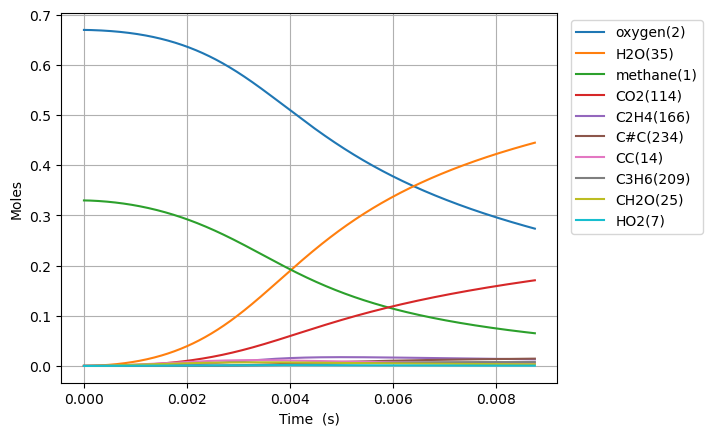

The file beside this chart, header and first rows:
Time (s), Volume (m^3), Ar, He, Ne, N2, methane(1), oxygen(2), CH3(5), HO2(7), CH3O2(12), H(6), CH3O2(19), OH(D)(9), CH2O(25), H2O(35), CC(14), O(T)(10), OO(11), CHO(34), CHO3(63), CHO3(75), CO2(114), COO(15)
0.0, 0.1122, 0.0, 0.0, 0.0, 0.0, 0.33, 0.67, 0.0, 0.0, 0.0, 0.0, 0.0, 0.0, 0.0, 0.0, 0.0, 0.0, 0.0, 0.0, 0.0, 0.0, 0.0, 0.0
4.819118759065875e-16, 0.1122, 0.0, 0.0, 0.0, 0.0, 0.33, 0.67, 2.9058803418684195e-16, 2.269576426586127e-16, 2.9325069606925405e-24, 6.363039445973504e-17, 2.437806996066426e-33, 1.946924604264204e-28, 8.681922077017695e-34, 7.334421406095036e-37, 6.742115213971051e-39, 1.946922564595609e-28, 4.032718461683006e-28, 4.4225768895553764e-46, 8.905276716339585e-54, 5.467733057875097e-63, 6.647379368502336e-64, 5.4334625632939646e-36
1.349353252538445e-15, 0.1122, 0.0, 0.0, 0.0, 0.0, 0.33, 0.67, 8.136464862231627e-16, 6.354814587281244e-16, 1.771231970306192e-23, 1.781650452013106e-16, 2.338779955330229e-32, 1.1759531909767402e-27, 1.5860844461679798e-32, 8.707497852697862e-36, 1.0188684289173717e-37, 1.1759452156737811e-27, 2.435762129777702e-27, 1.49854019609212e-44, 5.520467020828743e-52, 5.659697348744296e-61, 1.245318480536662e-61, 6.451026924163861e-35
3.08423600580216e-15, 0.1122, 0.0, 0.0, 0.0, 0.0, 0.33, 0.67, 1.8597633522960036e-15, 1.4525293280029372e-15, 8.52769673249641e-23, 4.0723410954091827e-16, 1.6190500635230012e-31, 5.661856636588057e-27, 2.2343795166809877e-31, 8.549279951340874e-35, 1.0960521127858446e-36, 5.66171061756667e-27, 1.1727147970381918e-26, 4.247353685511582e-43, 3.1340860098796894e-50, 5.445252259749408e-59, 2.3964864544995162e-59, 6.333814538685686e-34
6.55400151232959e-15, 0.1122, 0.0, 0.0, 0.0, 0.0, 0.33, 0.67, 3.951996932443912e-15, 3.0866260150937472e-15, 3.724249214082459e-22, 8.653712896479333e-16, 8.935697455223435e-31, 2.472836446750634e-26, 2.5147159553850874e-30, 7.56217986351723e-34, 1.007460633780606e-35, 2.4726534497775763e-26, 5.1215552195982954e-26, 9.647919632192398e-42, 1.4300847190935082e-48, 3.8119774137821747e-57, 3.363330446871963e-57, 5.602204577651916e-33
1.349353252538445e-14, 0.1122, 0.0, 0.0, 0.0, 0.0, 0.33, 0.67, 8.136463484760058e-15, 6.3548231834243154e-15, 1.5547840274744434e-21, 1.781641855588948e-15, 4.264366706375536e-30, 1.032500240606728e-25, 2.4383980957347314e-29, 6.357267078795024e-33, 8.619036270772907e-35, 1.0323139566656045e-25, 2.138149824311529e-25, 1.885133810360085e-40, 5.609097303202415e-47, 2.0375193975538048e-55, 3.606160872276042e-55, 4.708922186452201e-32
2.7372594551494168e-14, 0.1122, 0.0, 0.0, 0.0, 0.0, 0.33, 0.67, 1.6505394157565064e-14, 1.2891232696554956e-14, 6.351663534981155e-21, 3.614167810505209e-15, 1.8698778048292616e-29, 4.219272859993057e-25, 2.161728970407285e-28, 5.213421413181572e-32, 7.126383287626915e-34, 4.217582998533901e-25, 8.735050628819845e-25, 3.359927687862241e-39, 2.004564059055492e-45, 8.885821319939907e-54, 3.155784433472727e-53, 3.8605095343459278e-31
5.513071860371361e-14, 0.1122, 0.0, 0.0, 0.0, 0.0, 0.33, 0.67, 3.324324577659713e-14, 2.5964112427683923e-14, 2.5673335816766013e-20, 7.279159013484978e-15, 7.836006836440847e-29, 1.706452951882529e-24, 1.8236187816506056e-27, 4.224170046455258e-31, 5.795052346692842e-33, 1.7050114516617014e-24, 3.53085596635762e-24, 5.686753384739212e-38, 6.796125151716119e-44, 3.383336113287231e-52, 2.410971201200006e-51, 3.1260841848629642e-30
1.1064696670815249e-13, 0.1122, 0.0, 0.0, 0.0, 0.0, 0.33, 0.67, 6.671891011419783e-14, 5.211011470133027e-14, 1.0322247901056816e-19, 1.4608898600115757e-14, 3.208384634007435e-28, 6.869271241784675e-24, 1.4986790359744782e-26, 3.4035398318538366e-30, 4.6739128984692337e-32, 6.857359902321152e-24, 1.4197487643141607e-23, 9.363345499728838e-37, 2.2399392179985938e-42, 1.1878793584765554e-50, 1.6976694232945885e-49, 2.5157258616910804e-29
2.2167946291703026e-13, 0.1122, 0.0, 0.0, 0.0, 0.0, 0.33, 0.67, 1.3367008323431887e-13, 1.0440309042952215e-13, 4.138971385152891e-19, 2.926740656071611e-14, 1.2982707295310328e-27, 2.7610622629984733e-23, 1.215174225823549e-25, 2.736842766310419e-29, 3.754330162110593e-31, 2.7513781099041596e-23, 5.693884564546908e-23, 1.519826763370941e-35, 7.274954869951568e-41, 3.9877230471661856e-49, 1.142158885236713e-47, 2.0180376297170795e-28
4.437444553347858e-13, 0.1122, 0.0, 0.0, 0.0, 0.0, 0.33, 0.67, 2.675718076282002e-13, 2.0899292609233648e-13, 1.6571776040832846e-18, 5.858053814843369e-14, 5.221852198609824e-27, 1.110811656804299e-22, 9.785040902785003e-25, 2.201962179947367e-28, 3.0095429212843463e-30, 1.1030032668843896e-22, 2.280569411707946e-22, 2.4488205291579623e-34, 2.344919922949739e-39, 1.307282813227723e-47, 7.498530728530286e-46, 1.615805767973091e-27
8.878744401702968e-13, 0.1122, 0.0, 0.0, 0.0, 0.0, 0.33, 0.67, 5.35372772018609e-13, 4.1818813010745717e-13, 6.628471954968983e-18, 1.17191268126129e-13, 2.0934414376415228e-26, 4.485703486215641e-22, 7.85015057148842e-24, 1.7775588654619703e-27, 2.4100473489897724e-29, 4.423020452295571e-22, 9.128586508342702e-22, 3.930169565954451e-33, 7.527801706779865e-38, 4.232785178860665e-46, 4.859572938466986e-44, 1.2918998132162454e-26
1e-12, 0.1122, 0.0, 0.0, 0.0, 0.0, 0.33, 0.67, 6.029808558870905e-13, 4.710096272677129e-13, 9.135114444605106e-18, 1.3198036062644426e-13, 2.886310212435092e-26, 6.225028106698813e-22, 1.479075593339612e-23, 3.378462343882816e-27, 4.5407757489592707e-29, 6.106908891425564e-22, 1.258737649206441e-21, 1.1377009088778737e-32, 3.7007559135676905e-37, 2.088267127297888e-45, 4.372056836979895e-43, 2.4304562225156912e-26
1.7761344098413189e-12, 0.1122, 0.0, 0.0, 0.0, 0.0, 0.33, 0.67, 1.0709647870573108e-12, 8.366406358234407e-13, 2.6486122478203596e-17, 2.3435062836249107e-13, 8.374556956002276e-26, 1.826465305832888e-21, 6.283370577183877e-23, 1.4459934564170657e-26, 1.9289702146777572e-28, 1.7762803960558244e-21, 3.652916038913589e-21, 6.292411758936104e-32, 2.4106677782847884e-36, 1.361333735857295e-44, 3.127168240027896e-42, 1.0311556732914951e-25
3.552654349183363e-12, 0.1122, 0.0, 0.0, 0.0, 0.0, 0.33, 0.67, 2.142109352030419e-12, 1.6737937737020757e-12, 1.0567161113286607e-16, 4.684212142530972e-13, 3.3431037119603213e-25, 7.558924104668712e-21, 5.019026356355559e-22, 1.1943331136073538e-25, 1.5434960953615784e-27, 7.158058961919813e-21, 1.4616380087322756e-20, 1.0053496926629556e-30, 7.703614662596393e-35, 4.359725431745698e-43, 2.0034478098415506e-40, 8.206949691935897e-25
5.329174288525407e-12, 0.1122, 0.0, 0.0, 0.0, 0.0, 0.33, 0.67, 3.2132146408535494e-12, 2.5111947740122876e-12, 2.2413813851495433e-16, 7.02243929574428e-13, 7.092189151762609e-25, 1.643226697548278e-20, 1.4334818073409035e-21, 3.476338500899476e-25, 4.582464510430416e-27, 1.528742134462008e-20, 3.106472512870671e-20, 3.696945759872803e-30, 3.514537558234049e-34, 1.9898243528109648e-42, 1.10049600336899e-39, 2.339649911596311e-24
7.105694227867451e-12, 0.1122, 0.0, 0.0, 0.0, 0.0, 0.33, 0.67, 4.284280841575526e-12, 3.3488433730198932e-12, 3.8169746217593563e-16, 9.35819038058473e-13, 1.2078753218784719e-24, 2.8609925537167976e-20, 3.0202507173987787e-21, 7.449497183503921e-25, 9.985066807792557e-27, 2.619797000500356e-20, 5.2999481130093413e-20, 9.367842273970818e-30, 1.046810205159057e-33, 5.92826244818642e-42, 3.782361613422806e-39, 4.921519793403973e-24
1e-11, 0.1122, 0.0, 0.0, 0.0, 0.0, 0.33, 0.67, 6.029196507697262e-12, 4.713954500755578e-12, 7.034792872581562e-16, 1.3159452515648776e-12, 2.2263159874260193e-24, 5.434595042459515e-20, 7.061436118033702e-21, 1.783548065494072e-24, 2.463597236850424e-26, 4.8707325250388335e-20, 9.79315285790694e-20, 2.717260231913148e-29, 3.7063665767137895e-33, 2.0995403696401756e-41, 1.6132697268474925e-38, 1.1480767981989042e-23
1.065873410655154e-11, 0.1122, 0.0, 0.0, 0.0, 0.0, 0.33, 0.67, 6.42632208544683e-12, 5.0247208530038794e-12, 7.879841043541831e-16, 1.4023889539473728e-12, 2.4937795277130913e-24, 6.122418824143893e-20, 8.233277091841162e-21, 2.08767376347125e-24, 2.8983103227692094e-26, 5.464995610141934e-20, 1.0975000316710453e-19, 3.2707890363463374e-29, 4.575986846006577e-33, 2.5922318124804174e-41, 2.0325348557437793e-38, 1.338098208442774e-23
1.4211773985235629e-11, 0.1122, 0.0, 0.0, 0.0, 0.0, 0.33, 0.67, 8.568221137539782e-12, 6.701506654906538e-12, 1.3364781956287337e-15, 1.8680505179668942e-12, 4.229840017157411e-24, 1.073359654884396e-19, 1.719657360842952e-20, 4.466150221419227e-24, 6.338117329596538e-26, 9.360619995792139e-20, 1.8668869978464733e-19, 8.161866323881668e-29, 1.3318135491665474e-32, 7.545809768543112e-41, 6.769373079663505e-38, 2.788404382528896e-23
1.7764813863919718e-11, 0.1122, 0.0, 0.0, 0.0, 0.0, 0.33, 0.67, 1.0709969078170491e-11, 8.379263902304355e-12, 2.0360992658934858e-15, 2.3327406043877876e-12, 6.4442914744991616e-24, 1.6898439459941629e-19, 3.1249226230919894e-20, 8.311410005692275e-24, 1.1890764359929563e-25, 1.4403807348281166e-19, 2.8526777084123176e-19, 1.7292424015034376e-28, 3.230044830843063e-32, 1.8303187925873585e-40, 1.8519067099224398e-37, 5.055218745177382e-23
2.4870893621287893e-11, 0.1122, 0.0, 0.0, 0.0, 0.0, 0.33, 0.67, 1.4993010386248233e-11, 1.1737741890880179e-11, 3.8899536198975366e-15, 3.259157185039369e-12, 1.2312264886557512e-23, 3.4704084914487216e-19, 8.209784361275486e-20, 2.3237923529415607e-23, 3.2531945943637856e-25, 2.8152497036107472e-19, 5.4877514282772705e-19, 6.30652375665555e-28, 1.6637158380720033e-31, 9.429960443835616e-40, 1.3778191498311473e-36, 1.3197646246800324e-22
3.908305313602425e-11, 0.1122, 0.0, 0.0, 0.0, 0.0, 0.33, 0.67, 2.355733146520965e-11, 1.8466412144261932e-11, 9.359307728702317e-15, 5.10027567849345e-12, 2.962468292720548e-23, 9.605239289458485e-19, 3.138651801221754e-19, 1.01114940102238e-22, 1.2916979105211878e-24, 7.102573049973645e-19, 1.33995302049407e-18, 3.955394799059859e-27, 1.778839517625487e-30, 1.0085102823715412e-38, 2.608204909223718e-35, 4.974135586314239e-22
5.3295212650760606e-11, 0.1122, 0.0, 0.0, 0.0, 0.0, 0.33, 0.67, 3.211936231084187e-11, 2.521062406580059e-11, 1.711897732601711e-14, 6.9258519807479354e-12, 5.418707215540648e-23, 1.970064248121094e-18, 7.718734510078465e-19, 2.7298839518543756e-22, 3.2333030089029713e-24, 1.3550022947209147e-18, 2.484177178836034e-18, 1.2789065765651184e-26, 7.378981331195942e-30, 4.1838421332875303e-38, 1.3527109804750942e-34, 1.2093612230858153e-21
6.750737216549696e-11, 0.1122, 0.0, 0.0, 0.0, 0.0, 0.33, 0.67, 4.067918536467694e-11, 3.1970248785867324e-11, 2.7086436606527274e-14, 8.736014961069637e-12, 8.573819794486321e-23, 3.4468065089382797e-18, 1.5275143214234493e-18, 5.855701421644015e-22, 6.478184722451377e-24, 2.230374435098253e-18, 3.982093638135238e-18, 3.101974284390609e-26, 2.152491065655177e-29, 1.220509795348109e-37, 4.661723382069294e-34, 2.3677837650775407e-21
8.171953168023332e-11, 0.1122, 0.0, 0.0, 0.0, 0.0, 0.33, 0.67, 4.923688264204718e-11, 3.8745156526557164e-11, 3.917958609219893e-14, 1.0530894397075061e-11, 1.240181752040991e-22, 5.461895517352399e-18, 2.652325587676442e-18, 1.0943038992248715e-21, 1.1365404100414513e-23, 3.3510140685215674e-18, 5.8344199907415816e-18, 6.363508243562231e-26, 5.142988107383001e-29, 2.916285974821313e-37, 1.2801646117717602e-33, 4.068379325125312e-21
9.999999999999999e-11, 0.1122, 0.0, 0.0, 0.0, 0.0, 0.33, 0.67, 6.024125805086613e-11, 4.748170029922539e-11, 5.77439879825917e-14, 1.28172857303038e-11, 1.8278261836253665e-22, 8.946130753676567e-18, 4.74361954822314e-18, 2.1358039105093063e-21, 2.0572242635350227e-23, 5.173831522722638e-18, 8.73918384590437e-18, 1.3634899481075859e-25, 1.3111302453029594e-28, 7.4348916076917086e-37, 3.865416415149702e-33, 7.179139119757111e-21
1.1014385070970603e-10, 0.1122, 0.0, 0.0, 0.0, 0.0, 0.33, 0.67, 6.634618764367257e-11, 5.234034917249448e-11, 6.945488382670773e-14, 1.4075274533176845e-11, 2.1985279551233778e-22, 1.1357336297774045e-17, 6.261997783959449e-18, 2.9454085849892024e-21, 2.732301044520531e-23, 6.379648652733435e-18, 1.0605011264234925e-17, 1.9589006564088702e-25, 2.033343754898921e-28, 1.1530419947607391e-36, 6.413568623835542e-33, 9.409435502130983e-21
1.3856816973917874e-10, 0.1122, 0.0, 0.0, 0.0, 0.0, 0.33, 0.67, 8.344788459020425e-11, 6.59951868179624e-11, 1.0733697251966956e-13, 1.756000757499001e-11, 3.39766637899593e-22, 2.0184451930511934e-17, 1.2134815509499252e-17, 6.394853189623651e-21, 5.382208895224602e-23, 1.0549732953324722e-17, 1.6801772650830213e-17, 4.663921028683305e-25, 5.832276195613448e-28, 3.307380739480252e-36, 2.173459509894555e-32, 1.787164241300531e-20
1.6699248876865146e-10, 0.1122, 0.0, 0.0, 0.0, 0.0, 0.33, 0.67, 1.0054256965391776e-10, 7.97086178799607e-11, 1.5222906817598645e-13, 2.098614510823108e-11, 4.818705884899663e-22, 3.2461954960616884e-17, 2.079803535520852e-17, 1.214916050365928e-20, 9.37190354221717e-23, 1.59682658264022e-17, 2.443075329539837e-17, 9.49700052431727e-25, 1.3879901419379446e-27, 7.871197463039433e-36, 5.952154812248379e-32, 3.001968893163317e-20
2.2384112682759686e-10, 0.1122, 0.0, 0.0, 0.0, 0.0, 0.33, 0.67, 1.347128592621985e-10, 1.0730732244335871e-10, 2.6108614902145473e-13, 2.7666571489438298e-11, 8.264535341883228e-22, 6.907137338013456e-17, 4.825143426272671e-17, 3.423782564938924e-20, 2.2479860648813647e-22, 3.090287839764089e-17, 4.4008089070330515e-17, 2.970578403329547e-24, 5.940026935047869e-27, 3.368651650958865e-35, 3.570958085309905e-31, 6.672002782722575e-20
2.749995808340263e-10, 0.1122, 0.0, 0.0, 0.0, 0.0, 0.33, 0.67, 1.6544376438742118e-10, 1.3233412229324885e-10, 3.7819364186243797e-13, 3.348777436204045e-11, 1.1971533857988554e-21, 1.180131154701133e-16, 8.68310515283689e-17, 7.133969897819666e-20, 4.1630493234256755e-22, 4.947992042239333e-17, 6.657977587710908e-17, 6.5817022959122526e-24, 1.611095659397529e-26, 9.136831432723443e-35, 1.1755939624773741e-30, 1.1560784737659593e-19
3.261580348404557e-10, 0.1122, 0.0, 0.0, 0.0, 0.0, 0.33, 0.67, 1.961589607956299e-10, 1.5753578445756654e-10, 5.109966109887083e-13, 3.913410828684981e-11, 1.6175371134592113e-21, 1.8423573677408163e-16, 1.407819663597814e-16, 1.3144050718887065e-19, 6.940180793812407e-22, 7.336461742371317e-17, 9.387676720951391e-17, 1.2680117271985763e-23, 3.666870933294662e-26, 2.07957422902181e-34, 3.140979292117147e-30, 1.8058540915122537e-19
3.773164888468851e-10, 0.1122, 0.0, 0.0, 0.0, 0.0, 0.33, 0.67, 2.2686048948013828e-10, 1.829070281692569e-10, 6.574519848761056e-13, 4.4610854111685936e-11, 2.081137394323187e-21, 2.695201171096804e-16, 2.1199649183771048e-16, 2.217684169307502e-19, 1.0738643113078023e-21, 1.0292716038370671e-16, 1.259292544631993e-16, 2.2136749139243907e-23, 7.379323523445117e-26, 4.1850307596855825e-34, 7.240073880403349e-30, 2.6210970359194546e-19
4.2847494285331455e-10, 0.1122, 0.0, 0.0, 0.0, 0.0, 0.33, 0.67, 2.575501187538614e-10, 2.0844273307739797e-10, 8.157896554776063e-13, 4.992313227974716e-11, 2.5823509687508773e-21, 3.7541059549883196e-16, 3.021413990534802e-16, 3.502443322283537e-19, 1.5717621406586409e-21, 1.384894823179991e-16, 1.6276642670505334e-16, 3.592052683160999e-23, 1.3564583403380734e-25, 7.692917890677022e-34, 1.4989281959090423e-29, 3.602032378708237e-19
4.79633396859744e-10, 0.1122, 0.0, 0.0, 0.0, 0.0, 0.33, 0.67, 2.882293845469691e-10, 2.3413793226176115e-10, 9.844721386412344e-13, 5.5075909812225584e-11, 3.116310945757715e-21, 5.032498192152653e-16, 4.1268996607513174e-16, 5.253820307331332e-19, 2.203626835210996e-21, 1.803323381673747e-16, 2.0441651320537264e-16, 5.50851942751004e-23, 2.325608490420162e-25, 1.3189345784967714e-33, 2.8587552276698623e-29, 4.7457413162001535e-19
5.819503048726029e-10, 0.1122, 0.0, 0.0, 0.0, 0.0, 0.33, 0.67, 3.4956209281983786e-10, 2.8598763736785545e-10, 1.3475991071719945e-12, 6.492213949120024e-11, 4.265780264764542e-21, 8.293836716021071e-16, 7.001531176266706e-16, 1.051919332749913e-18, 3.9328877764761846e-21, 2.838270083383046e-16, 3.0226402692808814e-16, 1.1409581479363998e-22, 5.841820004154514e-25, 3.313124948700732e-33, 8.648277483727925e-29, 7.500912478534129e-19
6.740355220841758e-10, 0.1122, 0.0, 0.0, 0.0, 0.0, 0.33, 0.67, 4.047378336853226e-10, 3.3315096329047916e-10, 1.698034321376199e-12, 7.328513424231326e-11, 5.3750745134832416e-21, 1.2082572139181007e-15, 1.0403428989499452e-15, 1.780080251124098e-18, 6.106931648006557e-21, 4.006177154916095e-16, 4.070517349358744e-16, 1.9753442152418167e-22, 1.1732666963606472e-24, 6.654084743246686e-33, 2.0042597820408922e-28, 1.0471858994328067e-18
7.661207392957488e-10, 0.1122, 0.0, 0.0, 0.0, 0.0, 0.33, 0.67, 4.598960766303138e-10, 3.807603994329165e-10, 2.0658908965591483e-12, 8.120199994062697e-11, 6.539515909306103e-21, 1.6723421712529021e-15, 1.4629486691436145e-15, 2.81162052405935e-18, 8.962277981340385e-21, 5.407360038671087e-16, 5.278311312070949e-16, 3.176984196460244e-22, 2.150623187851078e-24, 1.2197122764129913e-32, 4.16463490185981e-28, 1.385436298688e-18
8.582059565073218e-10, 0.1122, 0.0, 0.0, 0.0, 0.0, 0.33, 0.67, 5.15040619950986e-10, 4.287920109573931e-10, 2.4473668174762354e-12, 8.869667210412502e-11, 7.747069210313158e-21, 2.224982893610193e-15, 1.9721504757983006e-15, 4.209262388508695e-18, 1.2591553658981141e-20, 7.049002048016289e-16, 6.647354403705953e-16, 4.826822697030267e-22, 3.6729418452962586e-24, 2.0830912651075843e-32, 7.959979465982172e-28, 1.759827123471258e-18
9.502911737188947e-10, 0.1122, 0.0, 0.0, 0.0, 0.0, 0.33, 0.67, 5.70174570861182e-10, 4.772230945096017e-10, 2.8393518635961285e-12, 9.579185474632206e-11, 8.987889043955624e-21, 2.8689204191372654e-15, 2.5714990389441813e-15, 6.037482899623788e-18, 1.7087368507626884e-20, 8.937038812955025e-16, 8.178902071650335e-16, 7.008655338969458e-22, 5.928628081701909e-24, 3.362400203183167e-32, 1.424005753010957e-27, 2.1657676282311117e-18
9.999999999999999e-10, 0.1122, 0.0, 0.0, 0.0, 0.0, 0.33, 0.67, 5.999330877380235e-10, 5.035252496894319e-10, 3.0544390427413963e-12, 9.946351029533174e-11, 9.668742708815515e-21, 3.2552468878488587e-15, 2.9335553408270117e-15, 7.226567068848461e-18, 1.9906992409639008e-20, 1.006032996509184e-15, 9.073607973921957e-16, 8.43790097747644e-22, 7.5275082571662e-24, 4.2692037093935035e-32, 1.904736270349122e-27, 2.3964488239118205e-18
1.0423763909304677e-09, 0.1122, 0.0, 0.0, 0.0, 0.0, 0.33, 0.67, 6.25300346409848e-10, 5.2603215687535e-10, 3.239426690859101e-12, 1.0250904172206807e-10, 1.0254317000371157e-20, 3.606293576808923e-15, 3.263919184902245e-15, 8.362521914160976e-18, 2.254233014303212e-20, 1.107616048396425e-15, 9.87413426317194e-16, 9.809102766887514e-22, 9.138677334640319e-24, 5.18297750508528e-32, 2.4129456599515445e-27, 2.598834536680888e-18
1.1773875194516538e-09, 0.1122, 0.0, 0.0, 0.0, 0.0, 0.33, 0.67, 7.061120900765899e-10, 5.982349450342337e-10, 3.836984033850857e-12, 1.117162683962156e-10, 1.2145871599355356e-20, 4.859551000671042e-15, 4.452190028043183e-15, 1.2811556674245197e-17, 3.2467587799410176e-20, 1.467361427977286e-15, 1.2657822568704176e-15, 1.5220139823905929e-21, 1.6111197970950346e-23, 9.137444272814241e-32, 4.827114027663625e-27, 3.2740175077052262e-18
1.31239864797284e-09, 0.1122, 0.0, 0.0, 0.0, 0.0, 0.33, 0.67, 7.869141576796018e-10, 6.711469768200728e-10, 4.444026364845751e-12, 1.2021421837181415e-10, 1.406745083473619e-20, 6.320700199625278e-15, 5.851448269370899e-15, 1.869230460112897e-17, 4.4945510394986855e-20, 1.882673354298565e-15, 1.5798957570462526e-15, 2.244085899769514e-21, 2.6626965396035166e-23, 1.5101473158186512e-31, 8.935350487735374e-27, 3.9870177682004685e-18
1.4339086636419074e-09, 0.1122, 0.0, 0.0, 0.0, 0.0, 0.33, 0.67, 8.596299876123239e-10, 7.373286279032569e-10, 4.99623018409763e-12, 1.2730152398150715e-10, 1.5815440029945543e-20, 7.815503815634453e-15, 7.294911073318175e-15, 2.5392045294799998e-17, 5.859934839869741e-20, 2.304443767054637e-15, 1.893402059306441e-15, 3.0729985931020567e-21, 4.0025951792180954e-23, 2.2700731379290633e-31, 1.4728683687468743e-26, 4.653473329620284e-18
1.5554186793109748e-09, 0.1122, 0.0, 0.0, 0.0, 0.0, 0.33, 0.67, 9.323417421486476e-10, 8.040028493393834e-10, 5.552351653449265e-12, 1.3389623490156484e-10, 1.7575830508087937e-20, 9.482096761726087e-15, 8.91572160760631e-15, 3.3593233882418134e-17, 7.476995056381539e-20, 2.772036235175286e-15, 2.236294584836456e-15, 4.094003661166676e-21, 5.810107189518468e-23, 3.295207603206298e-31, 2.3274443366069165e-26, 5.338002461206568e-18
1.6769286949800422e-09, 0.1122, 0.0, 0.0, 0.0, 0.0, 0.33, 0.67, 1.0050504874566281e-09, 8.711350917708188e-10, 6.111323915479732e-12, 1.400329014797038e-10, 1.9345245142473556e-20, 1.1321453249871373e-14, 1.0716105719610965e-14, 4.3459633392555894e-17, 9.36700605978877e-20, 3.2856977792195773e-15, 2.608751944434226e-15, 5.329018259735322e-21, 8.187938626955203e-23, 4.643801020058906e-31, 3.5476102388710956e-26, 6.036642274498879e-18
1.7984387106491096e-09, 0.1122, 0.0, 0.0, 0.0, 0.0, 0.33, 0.67, 1.0777570798496103e-09, 9.386931211005287e-10, 6.6722901719343484e-12, 1.4574375870611856e-10, 2.1120971746641555e-20, 1.3334358242619024e-14, 1.2697989894560314e-14, 5.5155568362693506e-17, 1.1551243998811561e-19, 3.845631734224161e-15, 3.0109383233865746e-15, 6.800068917804172e-21, 1.1249921805944292e-22, 6.380414036992571e-31, 5.243747600209206e-26, 6.746168021519725e-18
1.919948726318177e-09, 0.1122, 0.0, 0.0, 0.0, 0.0, 0.33, 0.67, 1.150462065813373e-09, 1.006647074091731e-09, 7.234703760393632e-12, 1.510586706172667e-10, 2.2901279866072437e-20, 1.5521320571071863e-14, 1.486291780498501e-14, 6.88461819457022e-17, 1.4050985452849005e-19, 4.4519800647491306e-15, 3.44300313257381e-15, 8.529329690016346e-21, 1.5120995068470113e-22, 8.575906168428929e-31, 7.546091750252653e-26, 7.464098044451868e-18
2.0414587419872446e-09, 0.1122, 0.0, 0.0, 0.0, 0.0, 0.33, 0.67, 1.223165880010041e-09, 1.0749690753585344e-09, 7.798129946415871e-12, 1.5600551331851481e-10, 2.4684793353159326e-20, 1.7882746068217513e-14, 1.7212238171460982e-14, 8.469692128878274e-17, 1.6887508051830353e-19, 5.104859209154175e-15, 3.905083403190889e-15, 1.0539020770435607e-20, 1.993729691070626e-22, 1.1307489180282322e-30, 1.0609025023377132e-25, 8.188377657297837e-18
2.1629687576563122e-09, 0.1122, 0.0, 0.0, 0.0, 0.0, 0.33, 0.67, 1.2958687877143374e-09, 1.1436333168972714e-09, 8.362303546777294e-12, 1.6061009545083056e-10, 2.647067277300991e-20, 2.0418887280986156e-14, 1.9747052320317815e-14, 1.028736889432374e-16, 2.0082089773960266e-19, 5.804349753412598e-15, 4.397303288466435e-15, 1.2851435694041531e-20, 2.584616105911943e-22, 1.4658724297079073e-30, 1.4610562277991474e-25, 8.917510798982227e-18
2.28447877332538e-09, 0.1122, 0.0, 0.0, 0.0, 0.0, 0.33, 0.67, 1.368571012660015e-09, 1.2126156954955238e-09, 8.92700095204965e-12, 1.6489652079775263e-10, 2.8258210292176636e-20, 2.3129955657142168e-14, 2.246834395555621e-14, 1.2354250388285741e-16, 2.3656008912025353e-19, 6.5505199222362375e-15, 4.9197763310892484e-15, 1.5488866151027756e-20, 3.3006135562042272e-22, 1.871953303059429e-30, 1.975691051162781e-25, 9.65027843179518e-18
2.4059887889944475e-09, 0.1122, 0.0, 0.0, 0.0, 0.0, 0.33, 0.67, 1.441272690059319e-09, 1.281893910884679e-09, 9.492087155495123e-12, 1.6888709012888662e-10, 3.004697854815908e-20, 2.6016080410006557e-14, 2.5376933717161222e-14, 1.4686962753648356e-16, 2.7630544284328325e-19, 7.343417050998668e-15, 5.472604848375761e-15, 1.8473627298997952e-20, 4.158699073684312e-22, 2.3586201686911033e-30, 2.628166444043219e-25, 1.0385845766972448e-17
2.527498804663515e-09, 0.1122, 0.0, 0.0, 0.0, 0.0, 0.33, 0.67, 1.5139739407849432e-09, 1.351447120911312e-09, 1.0057441495913222e-11, 1.7260264604623326e-10, 3.183659558910858e-20, 2.9077374072757083e-14, 2.8473564139338066e-14, 1.7302135970680905e-16, 3.2026974461766803e-19, 8.183081621130207e-15, 6.055882088789546e-15, 2.1828003135429297e-20, 5.176968011676633e-22, 2.9361359217640174e-30, 3.4450692138973145e-25, 1.1123514467975595e-17
2.6490088203325827e-09, 0.1122, 0.0, 0.0, 0.0, 0.0, 0.33, 0.67, 1.5866748342786698e-09, 1.42125605683844e-09, 1.062299478695279e-11, 1.7606245767735727e-10, 3.362684240630675e-20, 3.2313899901348616e-14, 3.175886096699609e-14, 2.0216414118175077e-16, 3.6866578823158065e-19, 9.069540412884688e-15, 6.669691509696847e-15, 2.5574269767272867e-20, 6.374636791931596e-22, 3.615399279860243e-30, 4.456101709778896e-25, 1.1862821665713822e-17
2.7705188360016503e-09, 0.1122, 0.0, 0.0, 0.0, 0.0, 0.33, 0.67, 1.6593754346329098e-09, 1.491302694778322e-09, 1.118868318954981e-11, 1.7928454926010724e-10, 3.541751691782966e-20, 3.572571294144813e-14, 3.523339349764863e-14, 2.3446442031636987e-16, 4.217063599499411e-19, 1.0002815568633306e-14, 7.314108832419808e-15, 2.973465298527589e-20, 7.772034437072149e-22, 4.4079399805859516e-30, 5.694603900079431e-25, 1.2603359890897107e-17
2.892028851670718e-09, 0.1122, 0.0, 0.0, 0.0, 0.0, 0.33, 0.67, 1.7320757756452528e-09, 1.5615703861945092e-09, 1.1754473182584356e-11, 1.8228556963345547e-10, 3.7208513012905365e-20, 3.9312837928530596e-14, 3.889764471753698e-14, 2.70088726362342e-16, 4.796042569244284e-19, 1.0982919827785125e-14, 7.989201224804143e-15, 3.4331348393717666e-20, 9.390607586737726e-22, 5.325921626496352e-30, 7.197405510435719e-25, 1.3344871946369301e-17
3.0135388673397855e-09, 0.1122, 0.0, 0.0, 0.0, 0.0, 0.33, 0.67, 1.8047758908410642e-09, 1.632043543349406e-09, 1.2320331510901866e-11, 1.8508110680658237e-10, 3.899972542265733e-20, 4.307529633504616e-14, 4.275205676831322e-14, 3.092035762286872e-16, 5.425722640797315e-19, 1.200986273457091e-14, 8.695029268895217e-15, 3.938648697548699e-20, 1.125290793819268e-21, 6.38213456197444e-30, 9.0053835837697e-25, 1.4087122493374208e-17
3.135048883008853e-09, 0.1122, 0.0, 0.0, 0.0, 0.0, 0.33, 0.67, 1.877475796586416e-09, 1.7027077827632446e-09, 1.2886242089122742e-11, 1.876855444918858e-10, 4.0791103228969883e-20, 4.701309124246188e-14, 4.6797007021470266e-14, 3.519755287052094e-16, 6.108231800963962e-19, 1.3083647245670936e-14, 9.431646062332423e-15, 4.492215298511516e-20, 1.3382599656072315e-21, 7.590000075707497e-30, 1.1163274892346503e-24, 1.4829974570456945e-17
... 975 more rows
